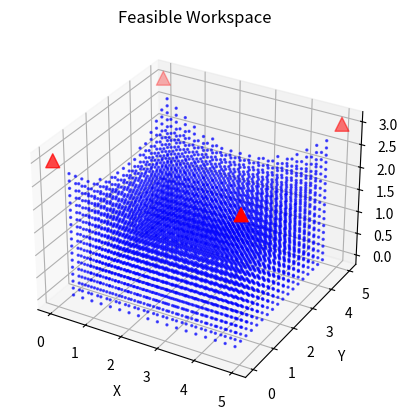

Python code for this plot:
import numpy as np
import matplotlib.pyplot as plt
from scipy.optimize import linprog

def attachment_points_workspace(attachment_points, position):
    return attachment_points + position
# plot the payload and attachment points, stands, and vectors 
def plot(stands, attachment_points, position):
    fig = plt.figure()
    ax = fig.add_subplot(111, projection='3d')
    attach = attachment_points_workspace(attachment_points, position)
    ax.scatter(stands[:,0], stands[:,1], stands[:,2], color='r', marker='^', s=100, label='Stand Positions')
    ax.scatter(attach[:,0], attach[:,1], attach[:,2], color='g', marker='o', s=50, label='Attachment Points')
    ax.scatter(position[0], position[1], position[2], color='b', marker='x', s=50, label='Payload Position')
    cables = find_cables(stands, attachment_points, position)
    for i in range(len(cables)):
        ax.plot([stands[i,0], stands[i,0]+cables[i,0]], 
                [stands[i,1], stands[i,1]+cables[i,1]], 
                [stands[i,2], stands[i,2]+cables[i,2]], 
                color='k', linestyle='--', linewidth=1)
    ax.set_zlim(0,stands[0,2])
    ax.set_xlabel('X')
    ax.set_ylabel('Y')
    ax.set_zlabel('Z')
    ax.set_title('Payload and Attachment Points')
    ax.legend()
    plt.show()

def find_cables(stands,attachment_points, position):
    # direction of cables
    attach = attachment_points_workspace(attachment_points, position)
    cables =  attach- stands
    return cables




def calculate_cable_forces(stands, attachment_points,position,payload_mass, acceleration):
    # calculating cable unit vectors
    cables = find_cables(stands, attachment_points, position)
    attach_wrk = attachment_points_workspace(attachment_points, position)
    cable_lengths = np.linalg.norm(cables, axis=1)
    unit_vectors = cables / cable_lengths[:, np.newaxis]
    
    # setup the structure matrix, this represents how each cable contributes to forces and moments on the payload 
    A = np.zeros((6, len(stands))) # 6x4 matrix
    for i,unit_vector in enumerate(unit_vectors):
        A[:3,i] = unit_vector
        A[3:,i] = np.cross(attach_wrk[i]-position, unit_vector) #this finds momements or sum do more research
        
    # caluclate wrench
    weight = np.array([0,0,-payload_mass*9.81]) # cartesian forces
    interial_force = payload_mass * acceleration
    external_force = weight + interial_force # total force?
    external_moment = np.zeros(3)
    wrench = np.concatenate([external_force, external_moment])
    
    tensions = np.linalg.pinv(A) @ wrench
    forces = unit_vectors * tensions[:, np.newaxis]
    return forces, tensions

def calculate_cable_forces_linprog(stands, attachment_points, position, payload_mass, acceleration, max_tension):
    cables = find_cables(stands, attachment_points, position)
    attach_wrk = attachment_points_workspace(attachment_points, position)
    cable_lengths = np.linalg.norm(cables, axis=1)
    unit_vectors = cables / cable_lengths[:, np.newaxis]
    
    A = unit_vectors.T  # 3x4 matrix
    
    # Calculate external force (weight + inertial force)
    weight = np.array([0, 0, -payload_mass * 9.81])
    inertial_force = payload_mass * acceleration
    B = weight + inertial_force
    
    num_cables = len(stands)
    
    # Objective function: Minimize t
    c = np.hstack([np.zeros(num_cables), 1])
    
    # Inequality constraints: x_i <= t and -x_i <= 0 (must be positive for tension)
    A_ub = np.vstack([np.hstack([np.eye(num_cables), -np.ones((num_cables, 1))]),
                      np.hstack([-np.eye(num_cables), np.zeros((num_cables, 1))])])
    b_ub = np.zeros(2 * num_cables)
    
    # Equality constraints: Ax = B
    A_eq = np.hstack([A, np.zeros((A.shape[0], 1))])
    b_eq = B
    
    # Bounds for variables
    bounds = [(0, max_tension) for _ in range(num_cables)] + [(0, None)]  # Last bound is for t
    
    # Solve the linear programming problem
    res = linprog(c, A_ub=A_ub, b_ub=b_ub, A_eq=A_eq, b_eq=b_eq, bounds=bounds, method='highs')
    
    if res.success:
        tensions = res.x[:num_cables]
        return tensions
    else:
        return None

def find_workspace(stands,attachment_points,acceleration,max_tension,min_tension,payload_mass):
    x = np.linspace(0, 5, 20)
    y = np.linspace(0, 5, 20)
    z = np.linspace(0, 3, 20)
    feasible_workspace = []
    for xi in x:
        for yi in y:
            for zi in z:
                pos = np.array([xi, yi, zi])
                tensions = calculate_cable_forces_linprog(stands, attachment_points, pos, payload_mass, acceleration, max_tension)
                if tensions is not None:
                    feasible_workspace.append(pos)

    feasible_workspace = np.array(feasible_workspace)
    fig = plt.figure()
    ax = fig.add_subplot(111, projection='3d')
    ax.scatter(feasible_workspace[:, 0], feasible_workspace[:, 1], feasible_workspace[:, 2], 
                   color='b', marker='o', s=2, alpha=0.6)
    ax.scatter(stands[:,0], stands[:,1], stands[:,2], color='r', marker='^', s=100, label='Stand Positions')
    ax.set_xlabel('X')
    ax.set_ylabel('Y')
    ax.set_zlabel('Z')
    ax.set_title('Feasible Workspace')
    plt.show()
    
# should change to use linprog for finding tension 

payload_mass = 1 # kg
payload_size = 0.5 # meters
robot_size = [5,5,3] # meters
stands = np.array([
    [0,0,3],
    [5,0,3],
    [0,5,3],
    [5,5,3]
])
# relative to payload size
attachment_points = np.array([
    [-0.25,-0.25,0.25],
    [0.25,-0.25,0.25],
    [-0.25,0.25,0.25],
    [0.25,0.25,0.25]
])
# acceleration vector of the payload
acceleration = np.array([0,0,0]) # gravity already accounted for
position = np.array([2.5,2.5,2.5]) # meters
max_motor_torque = 1.5 # Newton meters
radius_drums = 0.1 # meters
max_cable_tension = max_motor_torque / radius_drums
print(max_cable_tension)
min_tension = 0 # Newtons
max_cable_length = 10
min_cable_length = 0.1


# calculate the direction vector
# print(calculate_cable_forces(stands, attachment_points, position, payload_mass, acceleration))
# plot(stands, attachment_points, position)
# print(find_cables(stands, attachment_points, position))
find_workspace(stands, attachment_points, acceleration, max_cable_tension, min_tension, payload_mass)